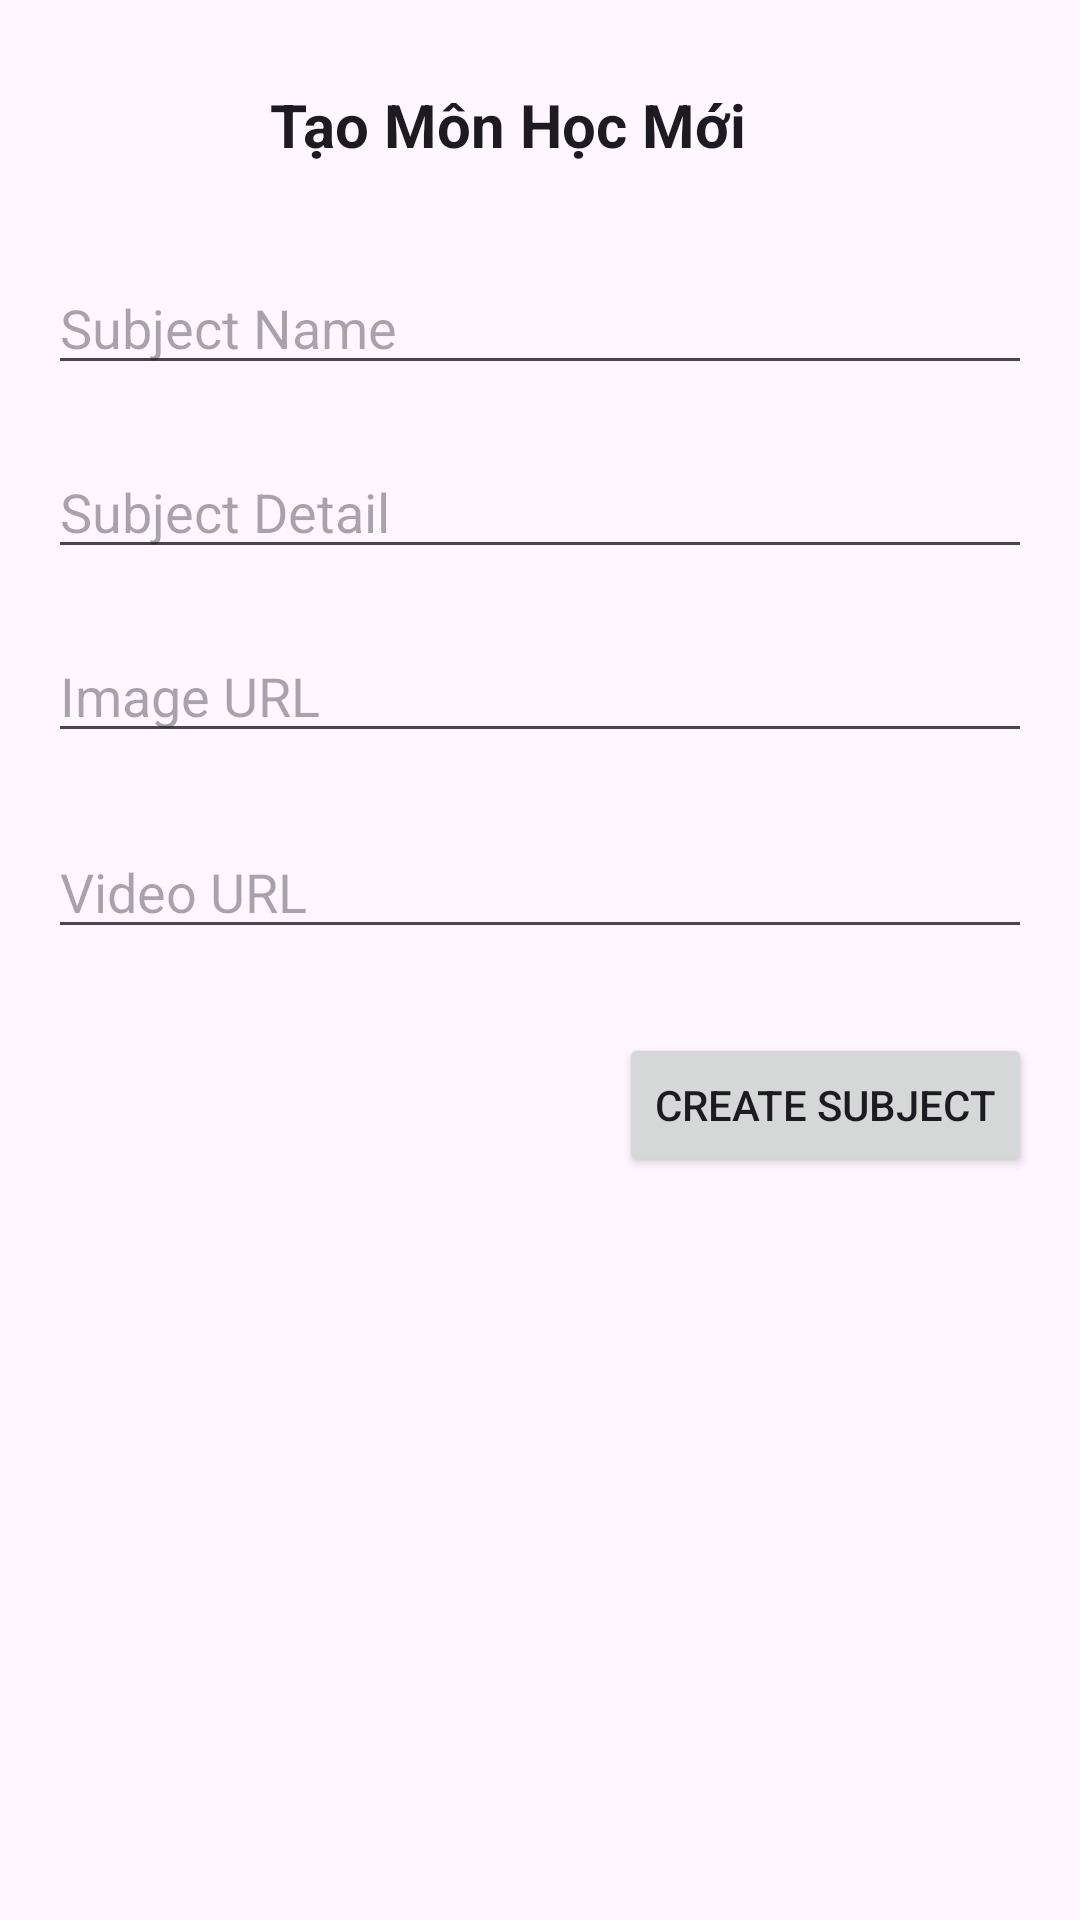

Layout XML and referenced resources for this Android screen:
<!-- AndroidManifest.xml: application theme Theme.QUIZBIN1 -->
<!-- res/layout/fragment_create.xml -->
<?xml version="1.0" encoding="utf-8"?>
<androidx.constraintlayout.widget.ConstraintLayout
    xmlns:android="http://schemas.android.com/apk/res/android"
    xmlns:app="http://schemas.android.com/apk/res-auto"
    xmlns:tools="http://schemas.android.com/tools"
    android:padding="16dp"
    android:layout_width="match_parent"
    android:layout_height="match_parent">
    <ImageButton
        android:id="@+id/btnBack"
        android:layout_width="40dp"
        android:layout_height="40dp"
        android:layout_marginTop="8dp"
        android:background="?attr/selectableItemBackgroundBorderless"
        android:contentDescription="Back"
        android:src="@drawable/ic_back"
        app:layout_constraintEnd_toEndOf="parent"
        app:layout_constraintHorizontal_bias="0.0"
        app:layout_constraintStart_toStartOf="parent"
        app:layout_constraintTop_toTopOf="parent" />

    <EditText
        android:id="@+id/edtSubjectName"
        android:layout_width="0dp"
        android:layout_height="wrap_content"
        android:layout_marginTop="4dp"
        android:hint="Subject Name"
        app:layout_constraintEnd_toEndOf="parent"
        app:layout_constraintHorizontal_bias="0.0"
        app:layout_constraintStart_toStartOf="parent"
        app:layout_constraintTop_toBottomOf="@+id/textView" />

    <EditText
        android:id="@+id/edtSubjectDetail"
        android:layout_width="0dp"
        android:layout_height="wrap_content"
        android:layout_marginTop="20dp"
        android:hint="Subject Detail"
        app:layout_constraintEnd_toEndOf="parent"
        app:layout_constraintHorizontal_bias="0.0"
        app:layout_constraintStart_toStartOf="parent"
        app:layout_constraintTop_toBottomOf="@id/edtSubjectName" />

    <EditText
        android:id="@+id/edtUrlImage"
        android:layout_width="0dp"
        android:layout_height="wrap_content"
        android:layout_marginTop="20dp"
        android:hint="Image URL"
        app:layout_constraintEnd_toEndOf="parent"
        app:layout_constraintHorizontal_bias="0.0"
        app:layout_constraintStart_toStartOf="parent"
        app:layout_constraintTop_toBottomOf="@id/edtSubjectDetail" />

    <EditText
        android:id="@+id/edtVideoUrl"
        android:layout_width="0dp"
        android:layout_height="wrap_content"
        android:layout_marginTop="24dp"
        android:hint="Video URL"
        app:layout_constraintEnd_toEndOf="parent"
        app:layout_constraintHorizontal_bias="0.0"
        app:layout_constraintStart_toStartOf="parent"
        app:layout_constraintTop_toBottomOf="@id/edtUrlImage" />

    <Button
        android:id="@+id/btnCreateSubject"
        android:layout_width="wrap_content"
        android:layout_height="wrap_content"
        android:layout_marginTop="28dp"
        android:text="Create Subject"
        app:layout_constraintEnd_toEndOf="parent"
        app:layout_constraintHorizontal_bias="1.0"
        app:layout_constraintStart_toStartOf="parent"
        app:layout_constraintTop_toBottomOf="@id/edtVideoUrl" />

    <TextView
        android:id="@+id/textView"
        android:layout_width="179dp"
        android:layout_height="55dp"
        android:layout_marginTop="12dp"
        android:text="Tạo Môn Học Mới"
        android:textAppearance="@style/TextAppearance.AppCompat.Body1"
        android:textSize="20sp"
        android:textStyle="bold"
        app:layout_constraintEnd_toEndOf="parent"
        app:layout_constraintHorizontal_bias="0.497"
        app:layout_constraintStart_toStartOf="parent"
        app:layout_constraintTop_toTopOf="parent" />

</androidx.constraintlayout.widget.ConstraintLayout>
<!-- resources referenced by this layout -->
<resources>
  <style name="Theme.QUIZBIN1" parent="Base.Theme.QUIZBIN1" />
  <style name="Base.Theme.QUIZBIN1" parent="Theme.Material3.DayNight.NoActionBar">
          
          
      </style>
</resources>
